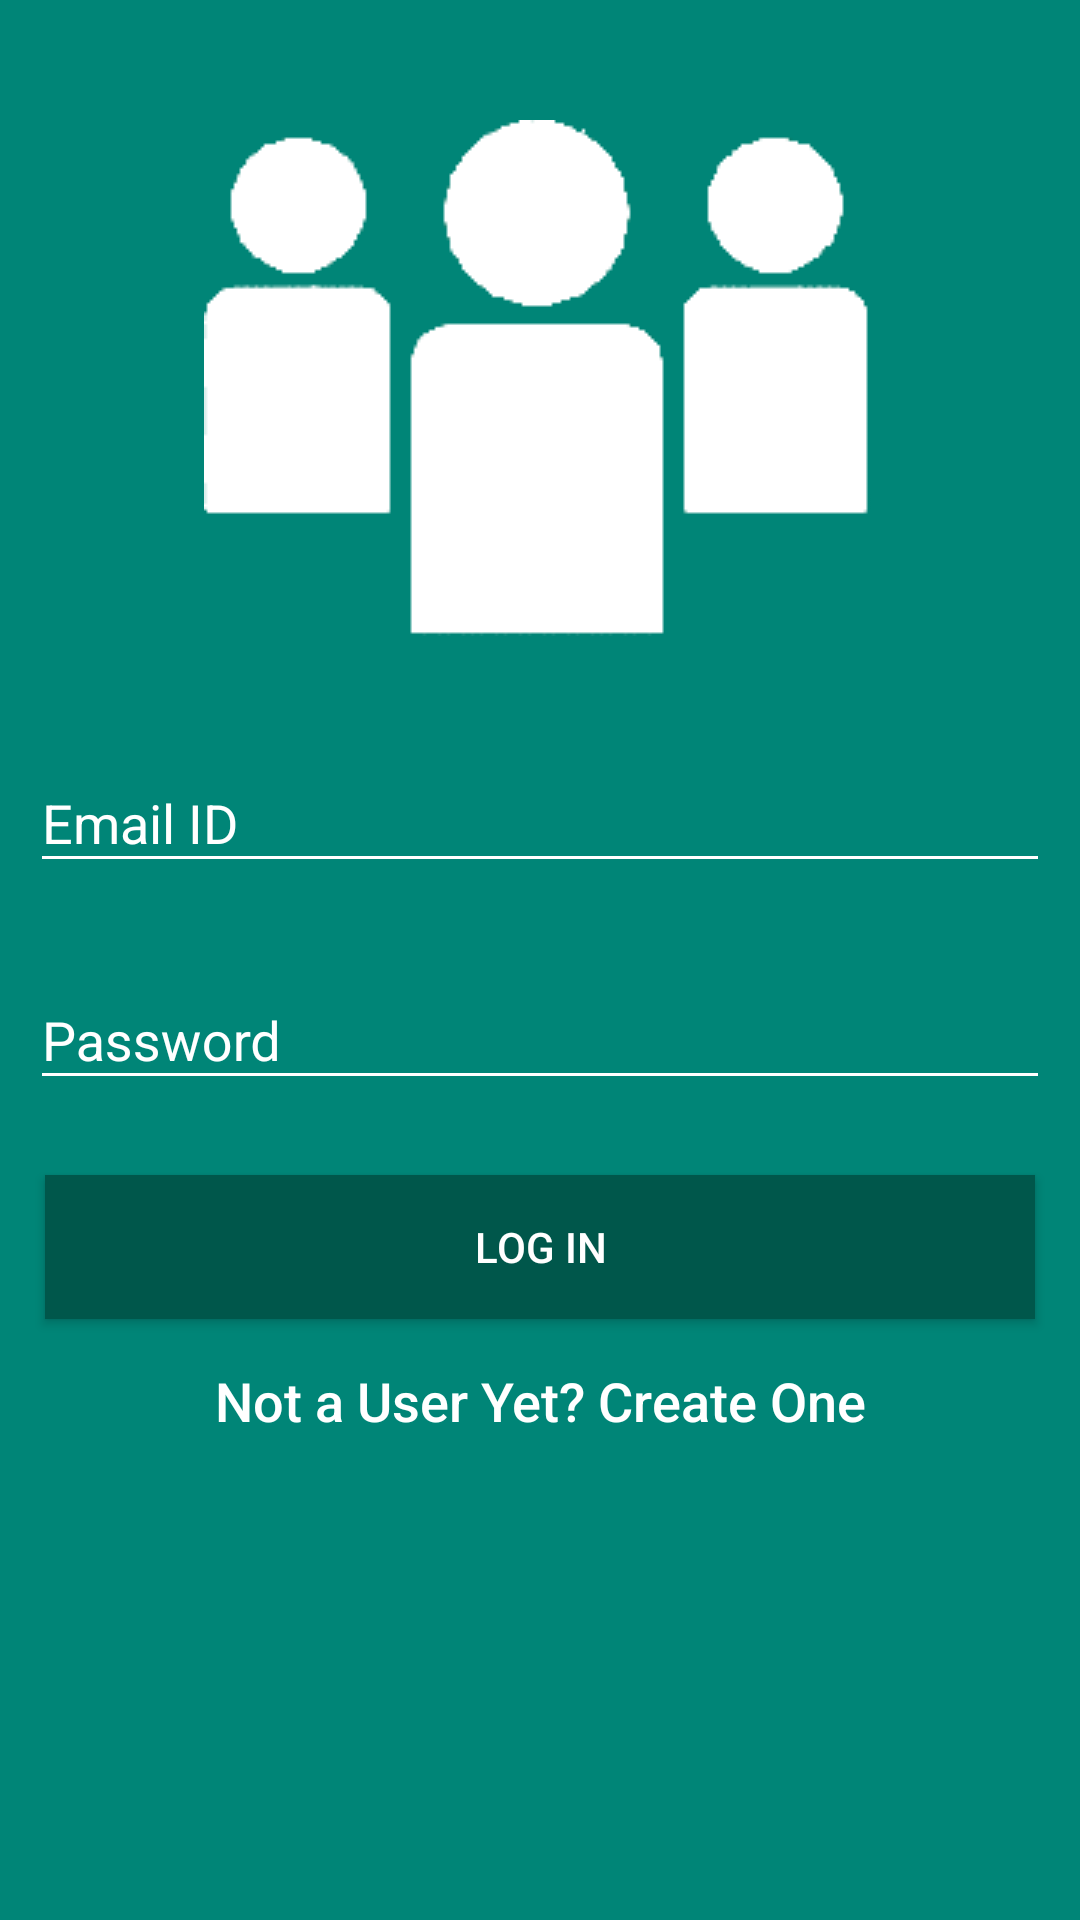

This screen was rendered from an Android layout file. Write that file and the resources it references.
<!-- AndroidManifest.xml: activity theme AppTheme.LoginSignUp -->
<!-- res/layout/activity_login.xml -->
<?xml version="1.0" encoding="utf-8"?>
<LinearLayout
    xmlns:android="http://schemas.android.com/apk/res/android"
    xmlns:app="http://schemas.android.com/apk/res-auto"
    xmlns:tools="http://schemas.android.com/tools"
    android:layout_width="match_parent"
    android:layout_height="match_parent"
    android:background="@color/colorPrimary"
    tools:context=".LoginActivity"
    android:orientation="vertical">
    <LinearLayout
        android:focusable="true"
        android:focusableInTouchMode="true"
        android:layout_width="0px"
        android:layout_height="0px"
        tools:ignore="UselessLeaf" />

    <android.support.v7.widget.AppCompatImageView
        android:layout_width="match_parent"
        android:layout_height="wrap_content"
        android:src="@drawable/college_club2"
        android:paddingTop="40dp"
        android:paddingBottom="20dp"
        android:contentDescription="@null" />
    <android.support.design.widget.TextInputLayout
        android:layout_width="match_parent"
        android:layout_height="wrap_content"
        android:id="@+id/userNameWrapper"
        android:textColorHint="@android:color/white"
        android:padding="10dp"
        app:hintTextAppearance="@style/TextAppearance.App.TextInputLayout.Login">
        <android.support.v7.widget.AppCompatEditText
            android:id="@+id/uname"
            android:layout_width="match_parent"
            android:layout_height="wrap_content"
            android:hint="@string/username_string"
            app:backgroundTint="@android:color/white"
            android:textColor="@android:color/white"
            android:textCursorDrawable="@null"/>

    </android.support.design.widget.TextInputLayout>

    <android.support.design.widget.TextInputLayout
        android:layout_width="match_parent"
        android:layout_height="wrap_content"
        android:id="@+id/passWrapper"
        android:textColorHint="@android:color/white"
        android:padding="10dp"
        app:hintTextAppearance="@style/TextAppearance.App.TextInputLayout.Login">
        <android.support.v7.widget.AppCompatEditText
            android:id="@+id/password"
            android:inputType="textPassword"
            android:layout_width="match_parent"
            android:layout_height="wrap_content"
            android:hint="@string/password_string"
            app:backgroundTint="@android:color/white"
            android:textColor="@android:color/white"
            android:textCursorDrawable="@null"/>
    </android.support.design.widget.TextInputLayout>
    <android.support.v7.widget.AppCompatButton
        android:layout_width="match_parent"
        android:layout_height="wrap_content"
        android:text="@string/login_string"
        android:layout_gravity="center"
        android:layout_margin="15dp"
        android:background="@color/colorPrimaryDark"
        android:textColor="@android:color/white"
        android:onClick="login"/>
    <android.support.v7.widget.AppCompatTextView
        android:layout_width="match_parent"
        android:layout_height="wrap_content"
        android:text="@string/not_a_user_str"
        android:gravity="center"
        android:textAppearance="@android:style/TextAppearance.DeviceDefault.Medium"
        android:textColor="@android:color/white"
        android:onClick="signUpRedirect"/>
</LinearLayout>
<!-- resources referenced by this layout -->
<resources>
  <color name="colorPrimary">#008577</color>
  <color name="colorPrimaryDark">#00574B</color>
  <!-- drawable college_club2: png bitmap (drawable, 3044 bytes) -->
  <string name="login_string">Log In</string>
  <string name="not_a_user_str">Not a User Yet? Create One</string>
  <string name="password_string">Password</string>
  <string name="username_string">Email ID</string>
  <style name="TextAppearance.App.TextInputLayout.Login" parent="@android:style/TextAppearance">
          <item name="android:textColor">@android:color/white</item>
          <item name="android:textSize">12sp</item>
      </style>
  <style name="AppTheme.LoginSignUp" parent="Theme.AppCompat.Light.DarkActionBar">
          <item name="colorPrimary">@color/colorPrimary</item>
          <item name="colorPrimaryDark">@color/colorPrimaryDark</item>
          <item name="colorAccent">@color/colorAccent</item>
          <item name="windowActionBar">true</item>
          <item name="windowNoTitle">true</item>
          <item name="android:windowFullscreen">false</item>
      </style>
  <color name="colorAccent">#D81B60</color>
</resources>
